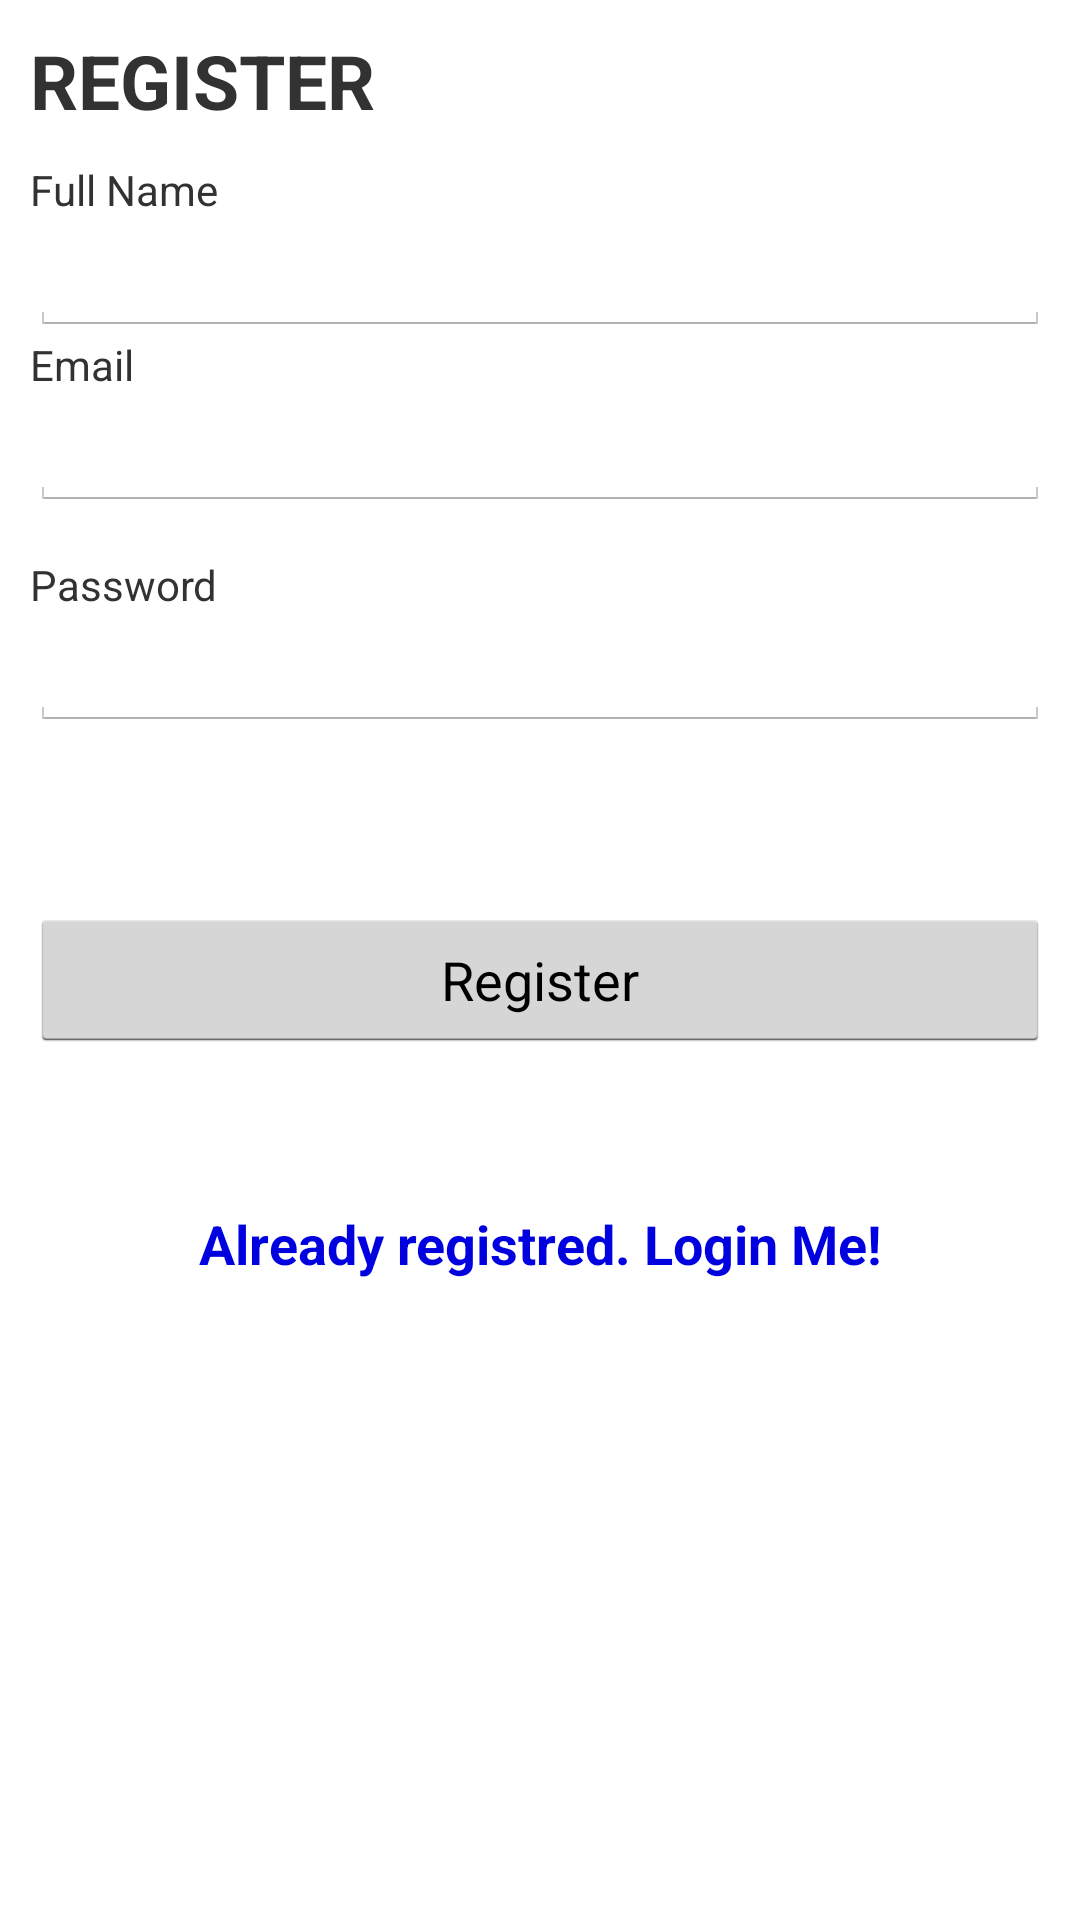

Reconstruct the res/layout file that produces this screen, plus the resources it refers to.
<!-- AndroidManifest.xml: application theme AppTheme -->
<!-- res/layout/register.xml -->
<?xml version="1.0" encoding="utf-8"?>
<ScrollView xmlns:android="http://schemas.android.com/apk/res/android"
    android:layout_width="fill_parent"
    android:layout_height="fill_parent"
    android:background="@drawable/android" >

    <LinearLayout
        android:layout_width="fill_parent"
        android:layout_height="fill_parent"
        android:orientation="vertical"
        android:padding="10dip" >
		
        <TextView
            android:layout_width="fill_parent"
            android:layout_height="wrap_content"
            android:layout_marginBottom="10dip"
            android:text="REGISTER"
            android:textSize="25dip"
            android:textStyle="bold" />
        
        <TextView
            android:layout_width="fill_parent"
            android:layout_height="wrap_content"
            android:text="Full Name" />
		
        <EditText
            android:id="@+id/registerName"
            android:layout_width="fill_parent"
            android:layout_height="wrap_content" />
        
		
        <TextView
            android:layout_width="fill_parent"
            android:layout_height="wrap_content"
            android:text="Email" />
		
        <EditText
            android:id="@+id/registerEmail"
            android:layout_width="fill_parent"
            android:layout_height="wrap_content" />
        
		
        <TextView
            android:layout_width="fill_parent"
            android:layout_height="wrap_content"
            android:layout_marginTop="15dip"
            android:text="Password" />
		
        <EditText
            android:id="@+id/registerPassword"
            android:layout_width="fill_parent"
            android:layout_height="wrap_content"
            android:password="true" />
        
        
        <TextView android:id="@+id/register_error"
            		android:layout_width="fill_parent"
            		android:layout_height="wrap_content"
            		android:textColor="#e30000"
            		android:padding="10dip"
            		android:textStyle="bold"/>

		        
        <Button
            android:id="@+id/btnRegister"
            android:layout_width="fill_parent"
            android:layout_height="wrap_content"
            android:layout_marginTop="20dip"
            android:text="Register" />

        
        <Button
            android:id="@+id/btnLinkToLoginScreen"
            android:layout_width="fill_parent"
            android:layout_height="wrap_content"
            android:layout_marginTop="40dip"
            android:background="@null"
            android:text="Already registred. Login Me!"
            android:textColor="#0101DF"
            android:textStyle="bold" />
    </LinearLayout>

</ScrollView>
<!-- resources referenced by this layout -->
<resources>
  <style name="AppTheme" parent="AppBaseTheme">
          
      </style>
  <style name="AppBaseTheme" parent="android:Theme.Holo.Light">
          
      </style>
</resources>
